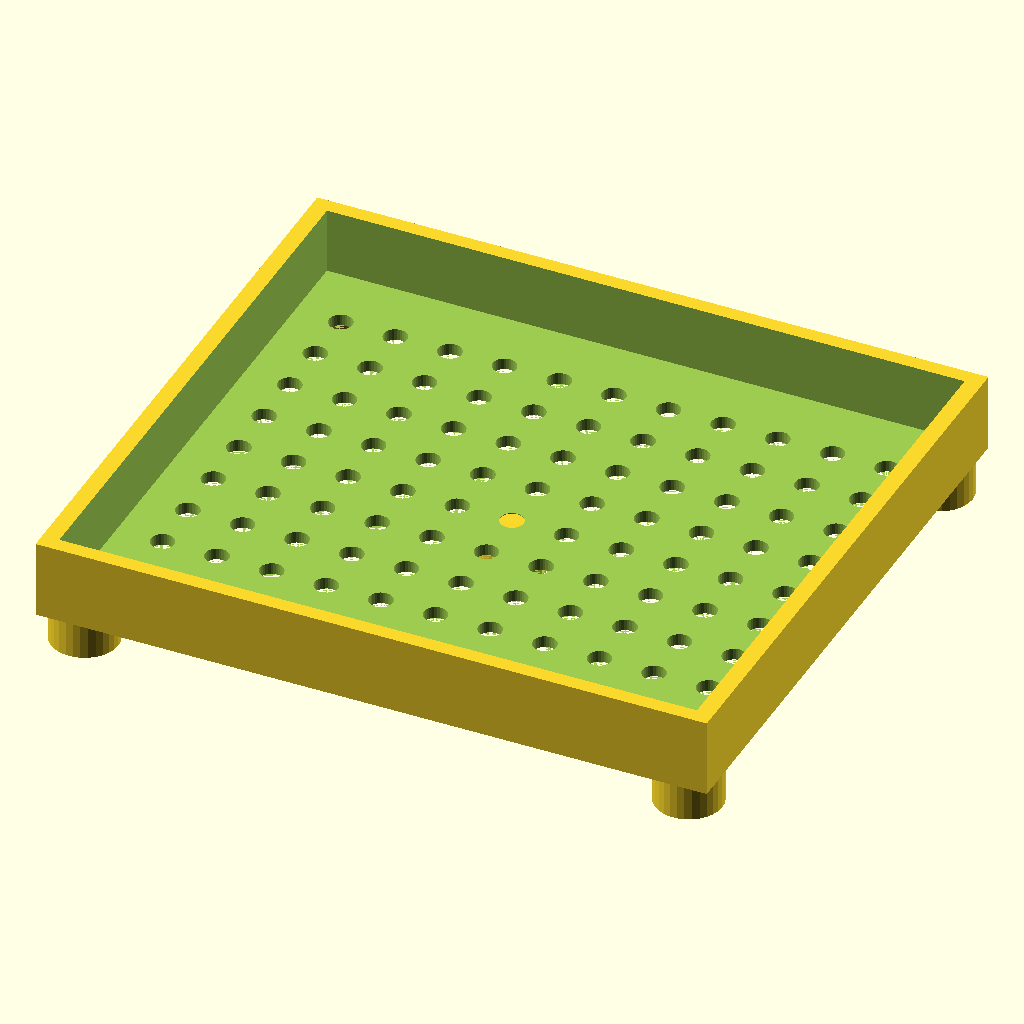
Cell 1: rendered with the file's own defaults.
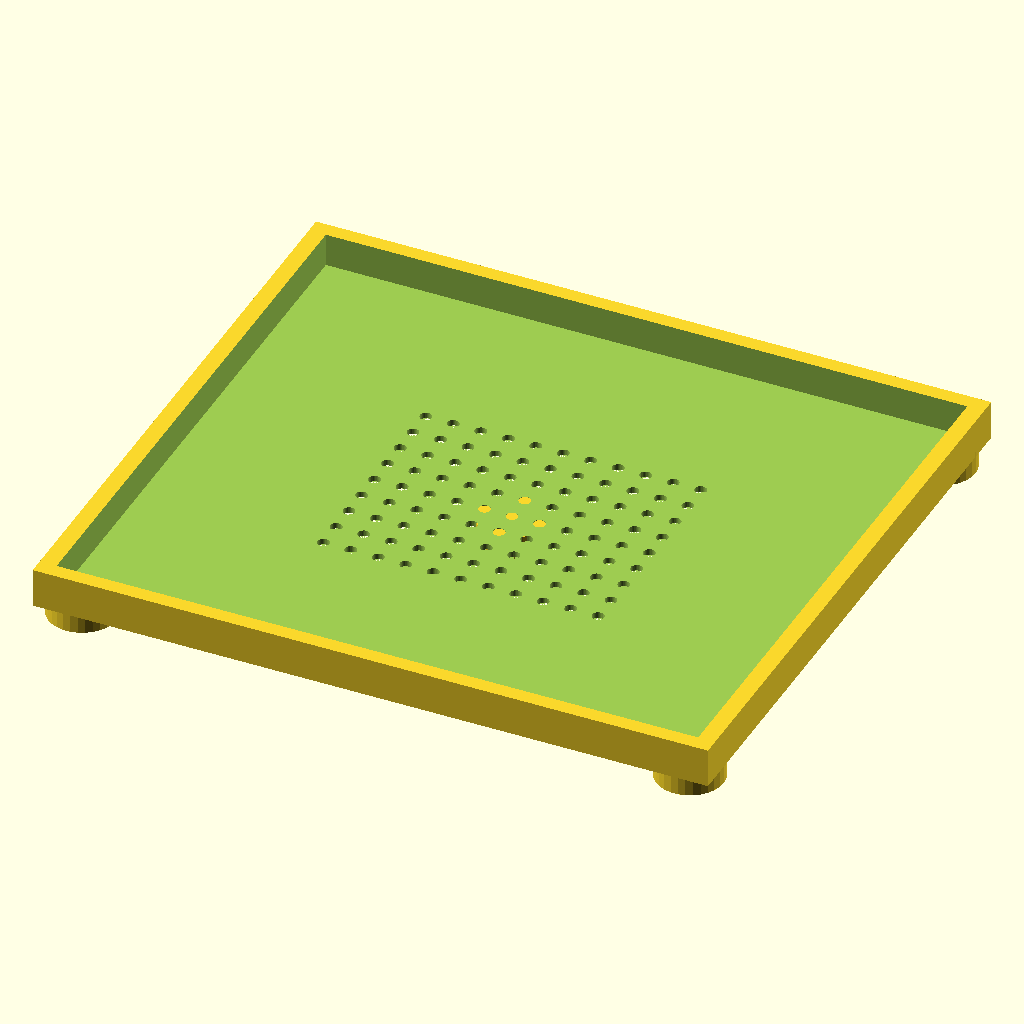
Cell 2: length = 172 (everything else at default).
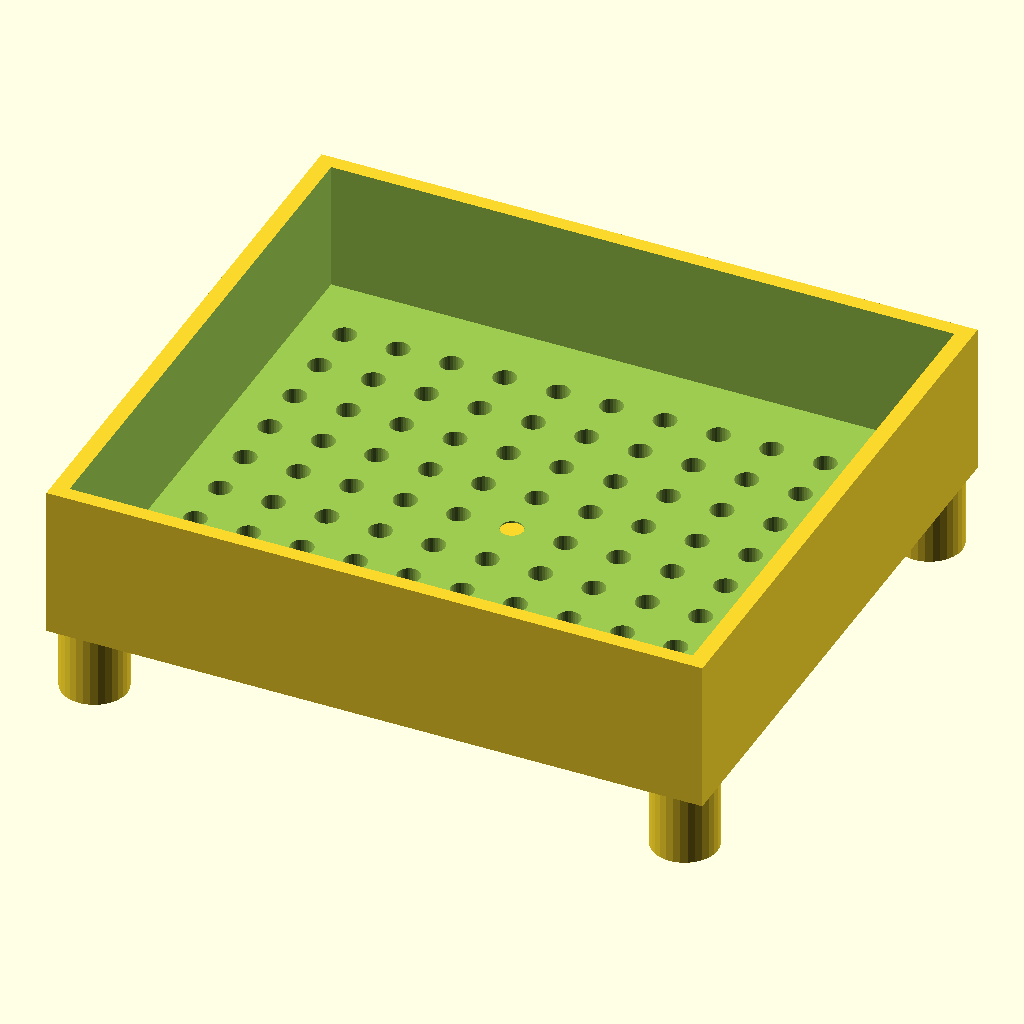
Cell 3 — height set to 20, the other parameters unchanged.
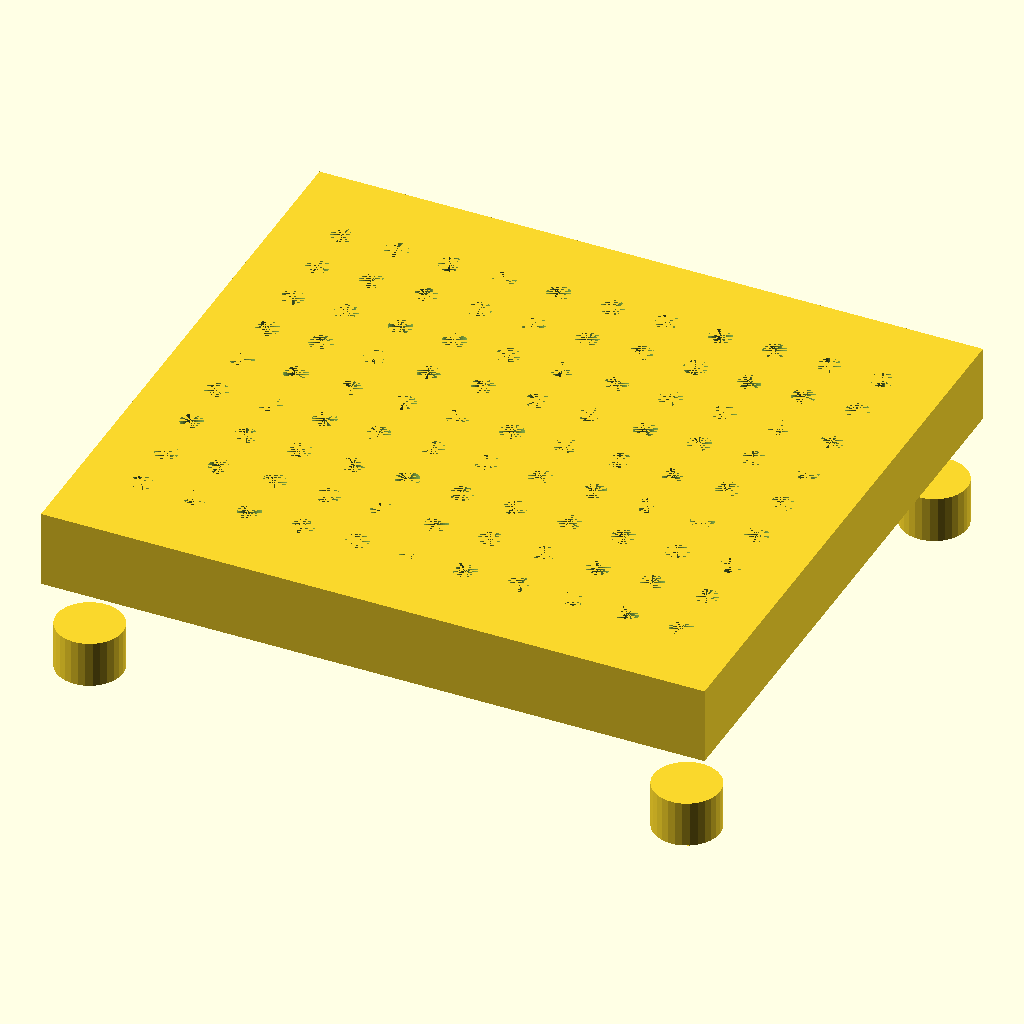
Cell 4: the same model with upper_depth_percentage = 1.7.
The same orthographic view direction (rotation 55°, 0°, 25°; colour scheme Cornfield) for every cell, with the view re-fitted per cell, so scale and position can differ between cells.
OpenSCAD source file openscad/vendor/syncom-openscad-designs-a59bdd24/chopstick_dishwasher_support.scad:
// This design is for holding/supporting chopsticks in my dishwasher utensil basket
$fn = 30;

// Adjust the legnth and width to suit your needs
length = 86; // in millimeters
width = 0.9 * length;
height = 10;
upper_depth_percentage = 0.85;
lower_depth_percentage = 0.0;
leg_height = (0.6 + lower_depth_percentage) * height;
leg_radius = 0.05 * length;

module chopstick_base() {
    module outer_cube() {
        cube(size=[length, width, height], center=true);
    }
    module inner_cube() {
        cube(size=[length * 0.95, width * 0.95, height], center=true);
    }
    
    module leg(ht, rds) {
        cylinder(h = ht, r = rds, center = false);
    }
    
    leg_x = length * 0.5 - leg_radius;
    leg_y = width * 0.5 - leg_radius;
    leg_z = -(leg_height + (upper_depth_percentage - 0.5 + 0.01) * height);
    
    difference() {
        outer_cube();
        union() {
            for (i = [-5:1:5], j = [-4:1:4]) {         
                translate([i * 7, j * 7, 0])
                cylinder(h=height, r=1.5, center=true);
                };
            translate([0, 0, height * (1 - upper_depth_percentage)])
            inner_cube();      
            translate([0, 0, - height * (1 - lower_depth_percentage)])
            inner_cube();                
            }
    };
    translate([leg_x, leg_y, leg_z]) leg(leg_height, leg_radius);
    translate([-leg_x, leg_y, leg_z]) leg(leg_height, leg_radius);
    translate([leg_x, -leg_y, leg_z]) leg(leg_height, leg_radius);
    translate([-leg_x, -leg_y, leg_z]) leg(leg_height, leg_radius);
    translate([0, 0, leg_z]) leg(leg_height, leg_radius);
}

chopstick_base();
Parameter table extracted from the source (name, type, default, range or options):
length: number, default 86
height: number, default 10
upper_depth_percentage: number, default 0.85
lower_depth_percentage: number, default 0
